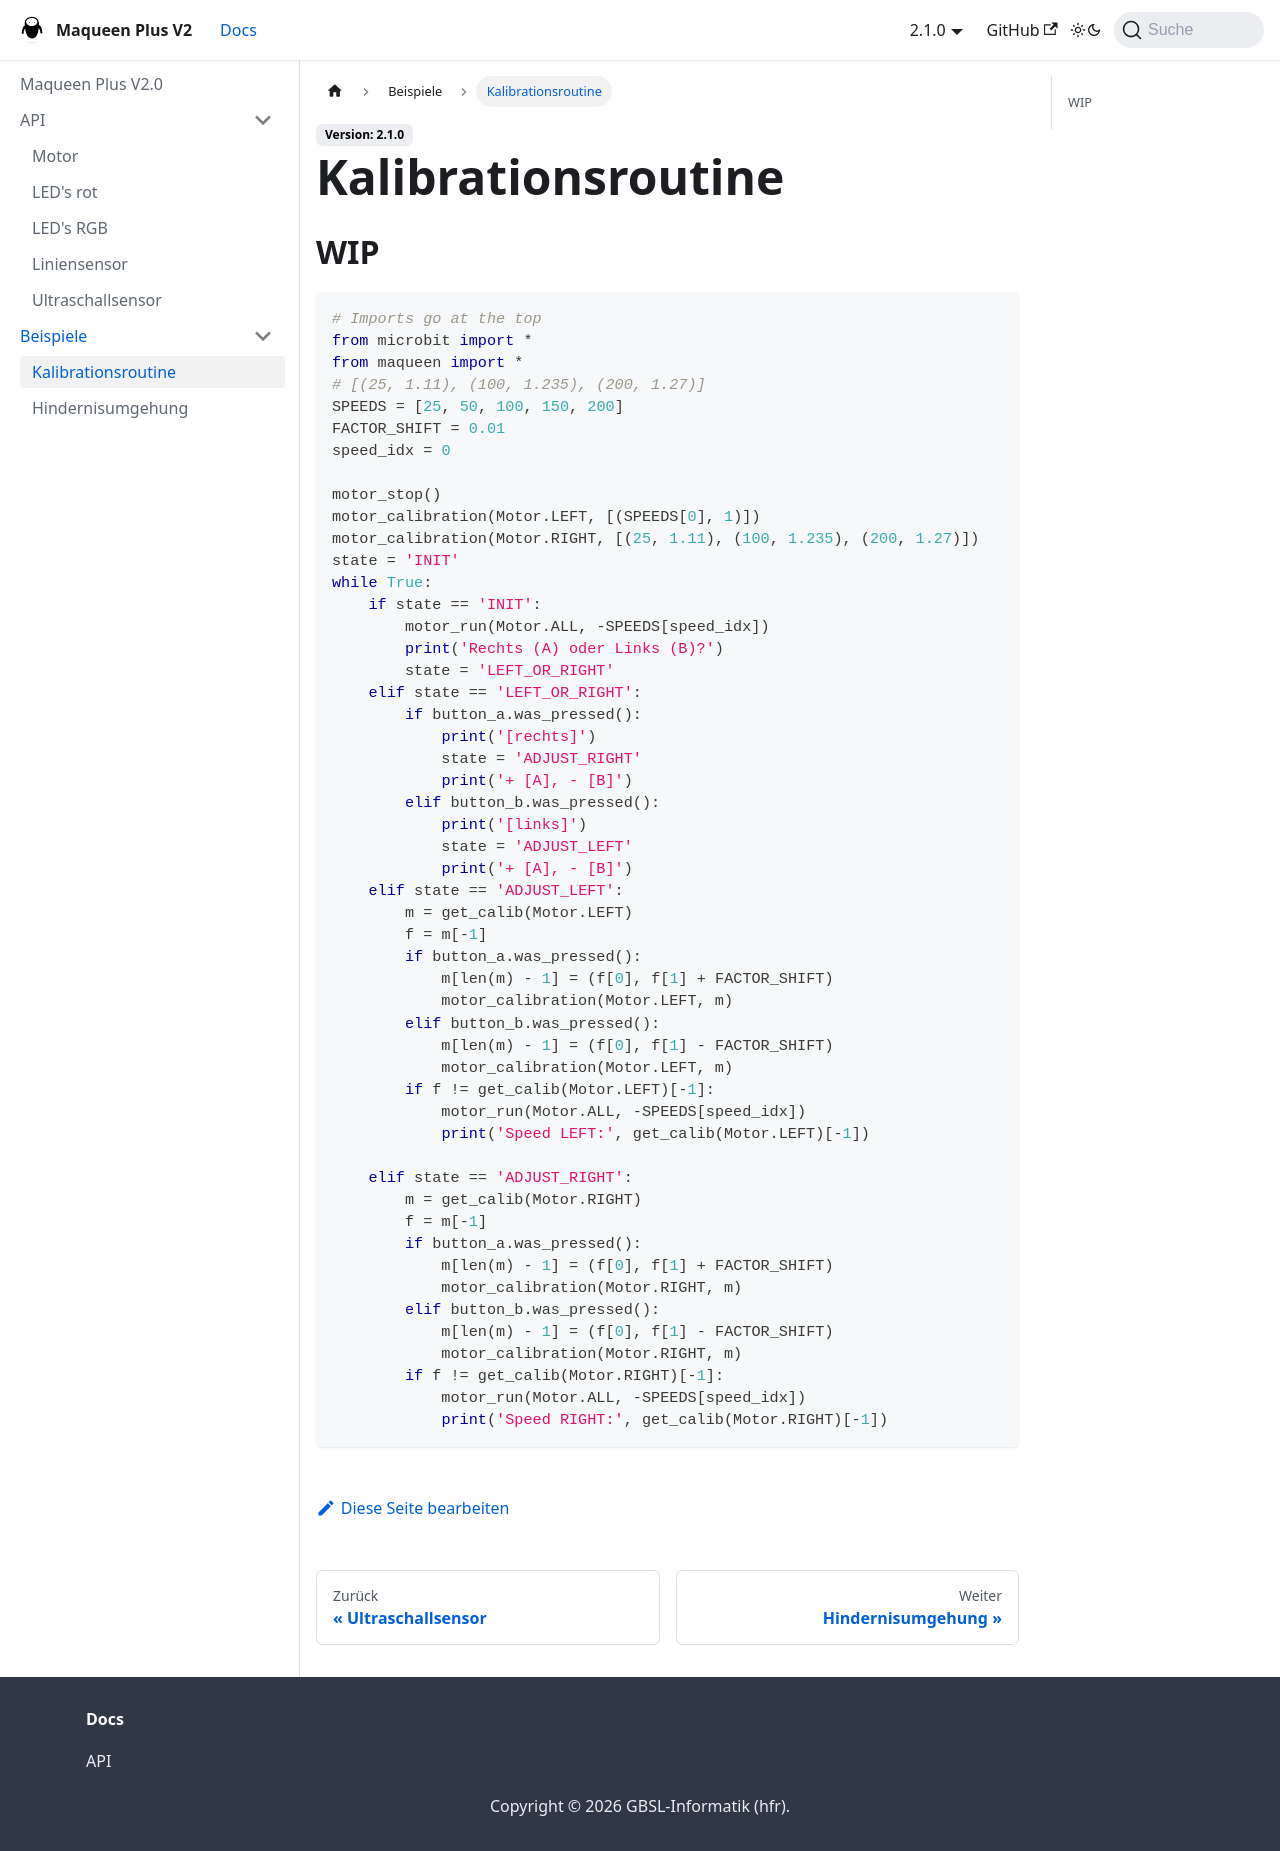

repository: GBSL-Informatik/maqueen-plus-v2-mpy · page: docs/examples/calibration-routine/index.html · generator: docusaurus

# Kalibrationsroutine

WIP
---

```py
# Imports go at the top
from microbit import *
from maqueen import *
# [(25, 1.11), (100, 1.235), (200, 1.27)]
SPEEDS = [25, 50, 100, 150, 200]
FACTOR_SHIFT = 0.01
speed_idx = 0

motor_stop()
motor_calibration(Motor.LEFT, [(SPEEDS[0], 1)])
motor_calibration(Motor.RIGHT, [(25, 1.11), (100, 1.235), (200, 1.27)])
state = 'INIT'
while True:
    if state == 'INIT':
        motor_run(Motor.ALL, -SPEEDS[speed_idx])
        print('Rechts (A) oder Links (B)?')
        state = 'LEFT_OR_RIGHT'
    elif state == 'LEFT_OR_RIGHT':
        if button_a.was_pressed():
            print('[rechts]')
            state = 'ADJUST_RIGHT'
            print('+ [A], - [B]')
        elif button_b.was_pressed():
            print('[links]')
            state = 'ADJUST_LEFT'
            print('+ [A], - [B]')
    elif state == 'ADJUST_LEFT':
        m = get_calib(Motor.LEFT)
        f = m[-1]
        if button_a.was_pressed():
            m[len(m) - 1] = (f[0], f[1] + FACTOR_SHIFT)
            motor_calibration(Motor.LEFT, m)
        elif button_b.was_pressed():
            m[len(m) - 1] = (f[0], f[1] - FACTOR_SHIFT)
            motor_calibration(Motor.LEFT, m)
        if f != get_calib(Motor.LEFT)[-1]:
            motor_run(Motor.ALL, -SPEEDS[speed_idx])
            print('Speed LEFT:', get_calib(Motor.LEFT)[-1])
            
    elif state == 'ADJUST_RIGHT':
        m = get_calib(Motor.RIGHT)
        f = m[-1]
        if button_a.was_pressed():
            m[len(m) - 1] = (f[0], f[1] + FACTOR_SHIFT)
            motor_calibration(Motor.RIGHT, m)
        elif button_b.was_pressed():
            m[len(m) - 1] = (f[0], f[1] - FACTOR_SHIFT)
            motor_calibration(Motor.RIGHT, m)
        if f != get_calib(Motor.RIGHT)[-1]:
            motor_run(Motor.ALL, -SPEEDS[speed_idx])
            print('Speed RIGHT:', get_calib(Motor.RIGHT)[-1])
```
